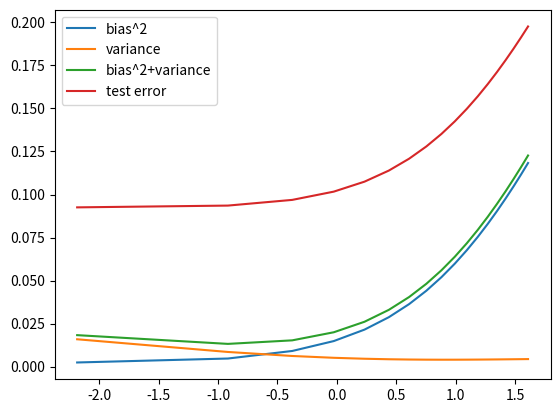

The matplotlib source for this figure:
import numpy as np
import matplotlib.pyplot as plt

testN = 1000
L = 100
N = 25
s = 0.1
X = np.random.uniform(0,1,(L,N))
t = np.sin(2*np.pi*X) + np.random.normal(0,.3,(L,N))
x0 = np.linspace(0,1,N)
hx = np.sin(2*np.pi*x0)
Xtest = np.random.uniform(0,1,(testN))
tTest = np.sin(2*np.pi*Xtest) + np.random.normal(0,.3,(testN))
tTest = tTest.reshape(testN, 1)

# model complexity
M = 4
I = np.identity(M+1)
lamb = np.linspace(-1.9,5,N)
phi = np.ones((N, M+1))
yMean = np.zeros((N, N))
bias = np.zeros((N, 1))
variance = np.zeros((N, 1))
testError = np.zeros((N, 1))
phiTest = np.ones((testN, M+1))
for i in range(testN):
  for j in range(1,M+1):
    phiTest[i,j] = np.exp((-(Xtest[i]-j/(M+1))**2)/(2*s**2))


for g in range(N):
  y = np.zeros((L, N))
  wTest = 0
  for h in range(L):
    for i in range(N):
      for j in range(1,M+1):
        phi[i,j] = np.exp((-(X[h,i]-(j)/(M+1))**2)/(2*s**2))

    w = (np.linalg.inv(phi.transpose().dot(phi)+lamb[g]*I)).dot(phi.transpose()).dot(t[h].reshape(N,1))
    wTest += w

    y[h]+=w[0]

    for j in range(1,M+1):
      y[h] += w[j]*np.exp((-(x0-j/(M+1))**2)/(2*s**2))
  wTest /= L

  yMean[g] = np.mean(y, axis=0)
  for h in range(N):
    bias[g] += (yMean[g, h]-hx[h])**2
    for i in range(L):
      variance[g] += (y[i,h] - yMean[g,h])**2
    variance[g] /= L
  bias[g] /= N
  variance[g] /= N
  testError[g] = np.mean((phiTest.dot(wTest) - tTest)**2)

variance = variance *20
plt.plot(np.log(lamb), bias, label='bias^2')
plt.plot(np.log(lamb), variance, label='variance')
plt.plot(np.log(lamb), bias+variance, label='bias^2+variance')
plt.plot(np.log(lamb), testError, label='test error')
plt.legend()
plt.show()
